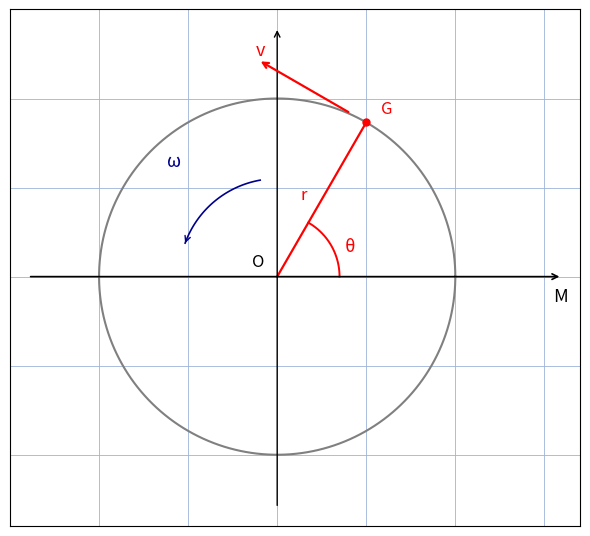

Write the Python code that produced this figure.
"""Reproduit la figure p.49 du 4e Bloc-Notes : acceleration en rotation.

Cercle de rayon r, axe horizontal M, point G repere par l'angle theta,
vitesse v tangente, vitesse angulaire omega (arc fleche), rayons et axes.
Sortie : raw/bloc-notes/quatrieme-bloc-notes/assets/acceleration-rotation.png
Usage : uv run scripts/reproduce_acceleration_rotation.py (depuis Explore/lab/)
"""

import numpy as np
import matplotlib.pyplot as plt
from pathlib import Path

OUT = (
    Path.home()
    / "KpihX-Labs/Explore/sciencurious/raw/bloc-notes/quatrieme-bloc-notes/assets/acceleration-rotation.png"
)
OUT.parent.mkdir(parents=True, exist_ok=True)

r = 1.0
th = np.deg2rad(60)
G = np.array([r * np.cos(th), r * np.sin(th)])
T = np.array([-np.sin(th), np.cos(th)])  # tangente directe

fig, ax = plt.subplots(figsize=(6, 6))
ax.set_aspect("equal")
ax.set_xlim(-1.5, 1.7)
ax.set_ylim(-1.4, 1.5)
ax.grid(True, color="#9db3d8", linewidth=0.6)
ax.tick_params(labelbottom=False, labelleft=False, length=0)
ax.set_axisbelow(True)

t = np.linspace(0, 2 * np.pi, 400)
ax.plot(r * np.cos(t), r * np.sin(t), color="gray", linewidth=1.5)
ax.annotate("", xy=(1.6, 0), xytext=(-1.4, 0),
            arrowprops=dict(arrowstyle="->", color="black", linewidth=1.2))
ax.annotate("", xy=(0, 1.4), xytext=(0, -1.3),
            arrowprops=dict(arrowstyle="->", color="black", linewidth=1.0))
ax.plot([0, G[0]], [0, G[1]], color="red", linewidth=1.6)  # rayon OG
ax.plot(G[0], G[1], "o", color="red", markersize=5)
ax.annotate("", xy=tuple(G + 0.7 * T), xytext=tuple(G + 0.1 * T),
            arrowprops=dict(arrowstyle="->", color="red", linewidth=1.6))

arc = np.linspace(0, th, 60)
ax.plot(0.35 * np.cos(arc), 0.35 * np.sin(arc), color="red", linewidth=1.4)
w = np.linspace(np.deg2rad(100), np.deg2rad(160), 40)
ax.plot(0.55 * np.cos(w), 0.55 * np.sin(w), color="darkblue", linewidth=1.2)
ax.annotate("", xy=tuple(0.55 * np.array([np.cos(w[-1]), np.sin(w[-1])])),
            xytext=tuple(0.55 * np.array([np.cos(w[-2]), np.sin(w[-2])])),
            arrowprops=dict(arrowstyle="->", color="darkblue"))

ax.text(1.55, -0.14, "M", fontsize=13)
ax.text(-0.14, 0.06, "O", fontsize=12)
ax.text(G[0] + 0.08, G[1] + 0.05, "G", color="red", fontsize=12)
ax.text(0.38, 0.14, "θ", color="red", fontsize=13)
ax.text(float(G[0] + 0.75 * T[0]) + 0.03, float(G[1] + 0.75 * T[1]),
        "v", color="red", fontsize=13)
ax.text(-0.62, 0.62, "ω", color="darkblue", fontsize=13)
ax.text(G[0] / 2 - 0.12, G[1] / 2, "r", color="red", fontsize=12)

fig.tight_layout()
fig.savefig(OUT, dpi=150)
print(f"OK -> {OUT} ({OUT.stat().st_size} o)")
